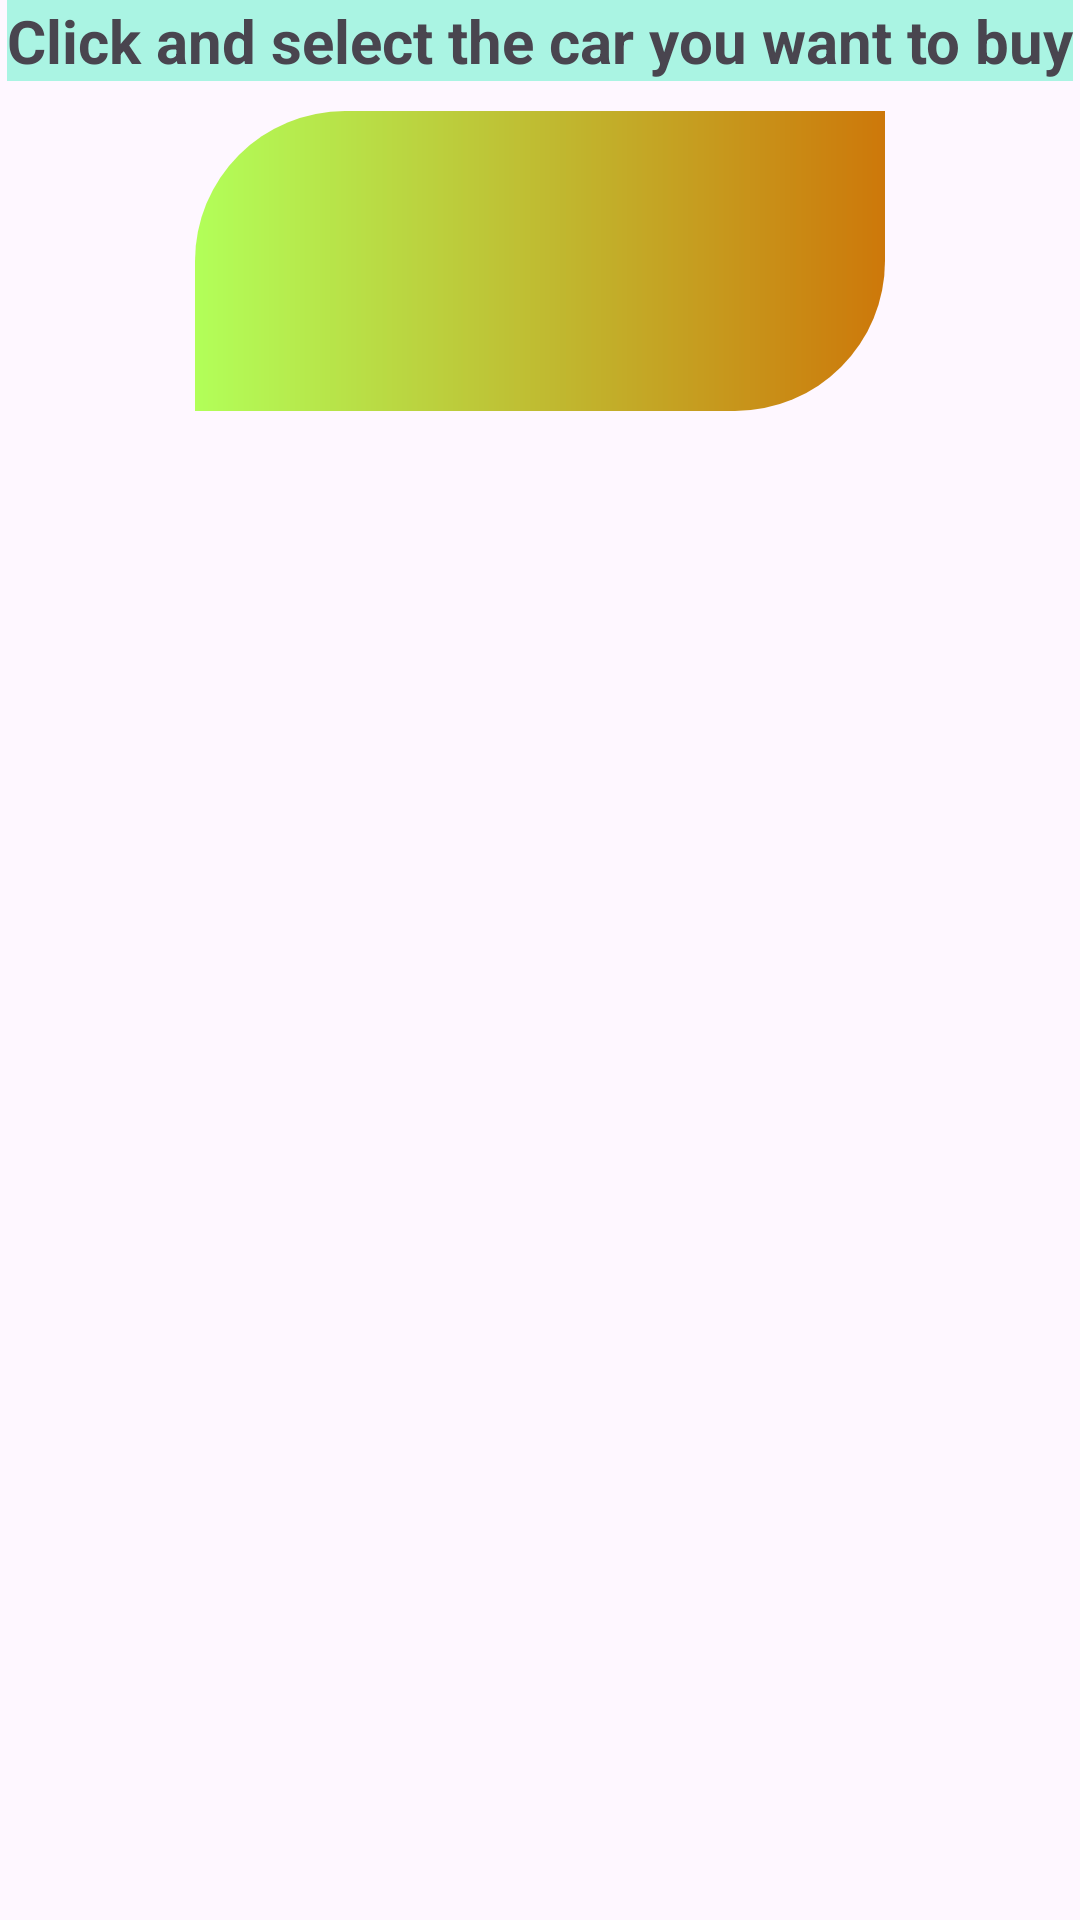

Here is an Android app screen rendered from its layout file. Give the layout XML and the strings, colors and styles it references.
<!-- AndroidManifest.xml: application theme Theme.ProjecktSpiner -->
<!-- res/layout/activity_main.xml -->
<?xml version="1.0" encoding="utf-8"?>
<RelativeLayout
    xmlns:android="http://schemas.android.com/apk/res/android"
    xmlns:app="http://schemas.android.com/apk/res-auto"
    xmlns:tools="http://schemas.android.com/tools"
    android:layout_width="match_parent"
    android:layout_height="match_parent"
    tools:context=".MainActivity"
    android:id="@+id/activity">
















































































    <Spinner
        android:id="@+id/multi"
        android:layout_width="230dp"
        android:layout_height="100dp"
        android:layout_margin="10dp"
        android:background="@drawable/spiner_style"
        android:spinnerMode="dialog"
        android:layout_below="@+id/title"
        android:layout_centerHorizontal="true">
    </Spinner>
    <TextView
        android:id="@+id/title"
        android:layout_width="wrap_content"
        android:layout_height="wrap_content"
        android:text="Click and select the car you want to buy"
        android:textSize="20sp"
        android:textStyle="bold"
        android:layout_centerHorizontal="true"
        android:background="#AAF4E3"/>
</RelativeLayout>
<!-- resources referenced by this layout -->
<resources>
  <!-- drawable spiner_style (drawable) -->
  <?xml version="1.0" encoding="utf-8"?>
  <shape android:shape="rectangle"
      xmlns:android="http://schemas.android.com/apk/res/android">
  
      <gradient android:startColor="#B2FF59"
          android:endColor="#CD780A"
          android:type="linear"/>
  
      <corners android:topLeftRadius="50dp"
          android:bottomRightRadius="50dp"/>
  </shape>
  <style name="Theme.ProjecktSpiner" parent="Base.Theme.ProjecktSpiner" />
  <style name="Base.Theme.ProjecktSpiner" parent="Theme.Material3.DayNight.NoActionBar">
          
          
      </style>
</resources>
